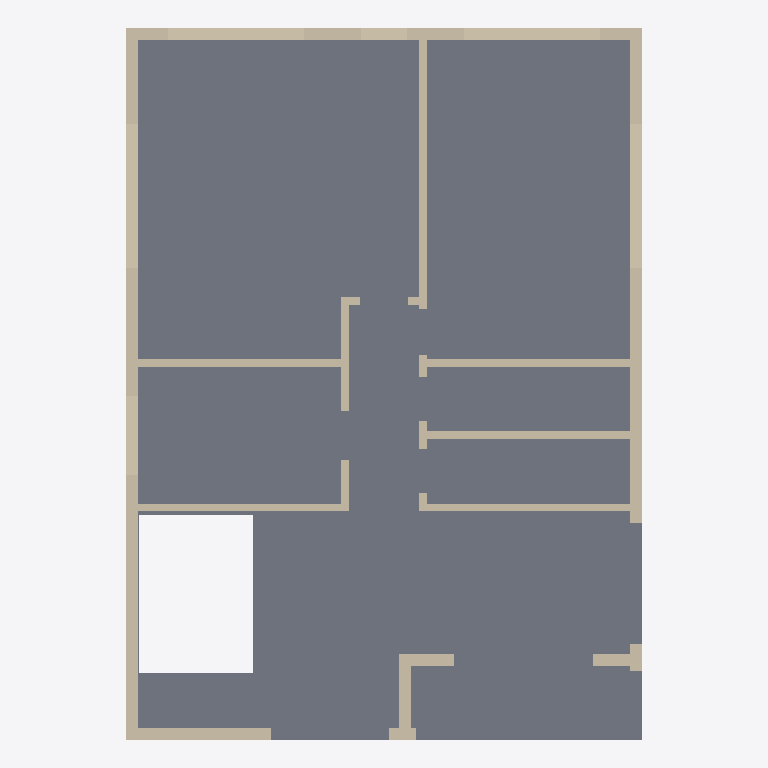
Plan cut of the same IFC building model at storey 'First floor' (level 3.15 m, cut at 4.55 m), seen from above with north up, elements coloured by IFC class: 27 walls (beige), 1 slab (grey). Cut surfaces are drawn darker.
Extent 10.0 m × 13.8 m × 6.5 m (x, y, z). Storeys (2): Ground floor at 0.00 m; First floor at 3.15 m. Elements (56): 53 IfcWall, 3 IfcSlab.

HEADER;
FILE_DESCRIPTION(('ViewDefinition [DesignTransferView]','PRELIMINARY - ENGINEER TO REVIEW'),'2;1');
FILE_NAME('FloorForge.ifc','2026-09-06T00:00:00',('FloorForge'),('FloorForge'),'FloorForge 0.2','FloorForge','');
FILE_SCHEMA(('IFC4'));
ENDSEC;
DATA;
#12=IFCPROJECT('2a2_X_ZHvSyuOfiZys31j4',$,'The Verandah House','PRELIMINARY - ENGINEER TO REVIEW - NOT FOR CONSTRUCTION',$,$,$,(#6),#11);
#13=IFCSITE('0IND1MtDfK1AbQ2nKV0Yfj',$,'Unsurveyed plot',$,$,#3,$,$,.ELEMENT.,$,$,$,$,$);
#14=IFCBUILDING('3d_qio$hPPbRLetmFAJFuc',$,'Preliminary house',$,$,#3,$,$,.ELEMENT.,$,$,$);
#20=IFCBUILDINGSTOREY('0HSym5oLvSJeN0iAUrC7hc',$,'Ground floor',$,$,#19,$,$,.ELEMENT.,0.0);
#24=IFCBUILDINGSTOREY('3eXoXSnfLPdOwswA1vSL8S',$,'First floor',$,$,#23,$,$,.ELEMENT.,3150.0);
#1699=IFCSLAB('30sGG_WCzTRw5hv3$YP8CQ',$,'Floor slab / thickness assumption',$,$,#23,#1698,'SL-1',.FLOOR.);
#506=IFCWALL('3w1kbhITHUqf_$_T3hn3nu',$,'F1-W032','Nominal wall; structural role unverified',$,#23,#505,'F1-W032',.NOTDEFINED.);
#825=IFCWALL('24VCX2HvHLVBSvExZdBSVl',$,'F1-W053','Nominal wall; structural role unverified',$,#23,#824,'F1-W053',.NOTDEFINED.);
#431=IFCWALL('3Mn4Ze4frR28nab87OrpVu',$,'F1-W027','Nominal wall; structural role unverified',$,#23,#430,'F1-W027',.NOTDEFINED.);
#535=IFCWALL('1jwwMHsG1IUORbA$1K94EK',$,'F1-W034','Nominal wall; structural role unverified',$,#23,#534,'F1-W034',.NOTDEFINED.);
#766=IFCWALL('3pMuJ2PgvR7ubZVdToOgn$',$,'F1-W049','Nominal wall; structural role unverified',$,#23,#765,'F1-W049',.NOTDEFINED.);
#751=IFCWALL('2kbaLAtEDSPfR995KNna_D',$,'F1-W048','Nominal wall; structural role unverified',$,#23,#750,'F1-W048',.NOTDEFINED.);
#476=IFCWALL('3BLLqg5qbTfh6P3sKCLKT$',$,'F1-W030','Nominal wall; structural role unverified',$,#23,#475,'F1-W030',.NOTDEFINED.);
#705=IFCWALL('3PO7rycm9He9OjrIAHQkoD',$,'F1-W045','Nominal wall; structural role unverified',$,#23,#704,'F1-W045',.NOTDEFINED.);
#736=IFCWALL('1KPnutHlvL18HYKazOJsRU',$,'F1-W047','Nominal wall; structural role unverified',$,#23,#735,'F1-W047',.NOTDEFINED.);
#521=IFCWALL('3nW2_Mo3HMQ9Nqt2OPOoID',$,'F1-W033','Nominal wall; structural role unverified',$,#23,#520,'F1-W033',.NOTDEFINED.);
#674=IFCWALL('04uqI58RDLHPHnVZbQjITw',$,'F1-W043','Nominal wall; structural role unverified',$,#23,#673,'F1-W043',.NOTDEFINED.);
#446=IFCWALL('3R6CTSmi1ISPqpp5m2DYr5',$,'F1-W028','Nominal wall; structural role unverified',$,#23,#445,'F1-W028',.NOTDEFINED.);
#491=IFCWALL('33Q2vLbvzIHPAe8Uex_iCh',$,'F1-W031','Nominal wall; structural role unverified',$,#23,#490,'F1-W031',.NOTDEFINED.);
#643=IFCWALL('0kXuhX_abGIe_mZoFBrftO',$,'F1-W041','Nominal wall; structural role unverified',$,#23,#642,'F1-W041',.NOTDEFINED.);
#796=IFCWALL('3MCVN250HSHQqDQYmgr24y',$,'F1-W051','Nominal wall; structural role unverified',$,#23,#795,'F1-W051',.NOTDEFINED.);
#613=IFCWALL('3po_JjjX1GCACSp5C78xJA',$,'F1-W039','Nominal wall; structural role unverified',$,#23,#612,'F1-W039',.NOTDEFINED.);
#628=IFCWALL('1sgmGFZFnSCxgM0E3jdgLJ',$,'F1-W040','Nominal wall; structural role unverified',$,#23,#627,'F1-W040',.NOTDEFINED.);
#811=IFCWALL('3ncFLFeRDSxgbxQ5q4Kewc',$,'F1-W052','Nominal wall; structural role unverified',$,#23,#810,'F1-W052',.NOTDEFINED.);
#566=IFCWALL('0Jnraz8JnN1ue4HNj$KxCi',$,'F1-W036','Nominal wall; structural role unverified',$,#23,#565,'F1-W036',.NOTDEFINED.);
#582=IFCWALL('2W3rxLtiTRNRqZYzFlxsmD',$,'F1-W037','Nominal wall; structural role unverified',$,#23,#581,'F1-W037',.NOTDEFINED.);
#550=IFCWALL('2bakAJ0FfTJBAv52CYZRPu',$,'F1-W035','Nominal wall; structural role unverified',$,#23,#549,'F1-W035',.NOTDEFINED.);
#598=IFCWALL('0n_BAIWeTKRvggrt_RFVBl',$,'F1-W038','Nominal wall; structural role unverified',$,#23,#597,'F1-W038',.NOTDEFINED.);
#659=IFCWALL('1_UJc_VvTI19WVGLEO9pEu',$,'F1-W042','Nominal wall; structural role unverified',$,#23,#658,'F1-W042',.NOTDEFINED.);
#781=IFCWALL('0VfU_y$dPO8xk0H1nExgVg',$,'F1-W050','Nominal wall; structural role unverified',$,#23,#780,'F1-W050',.NOTDEFINED.);
#690=IFCWALL('2kmRfOTG5Imw5myq0KLun1',$,'F1-W044','Nominal wall; structural role unverified',$,#23,#689,'F1-W044',.NOTDEFINED.);
#721=IFCWALL('38f8fV3ZDNnwrob5_QwWXS',$,'F1-W046','Nominal wall; structural role unverified',$,#23,#720,'F1-W046',.NOTDEFINED.);
#461=IFCWALL('0UMmzKlnPSvvfVDqZ9_r$B',$,'F1-W029','Nominal wall; structural role unverified',$,#23,#460,'F1-W029',.NOTDEFINED.);
ENDSEC;
